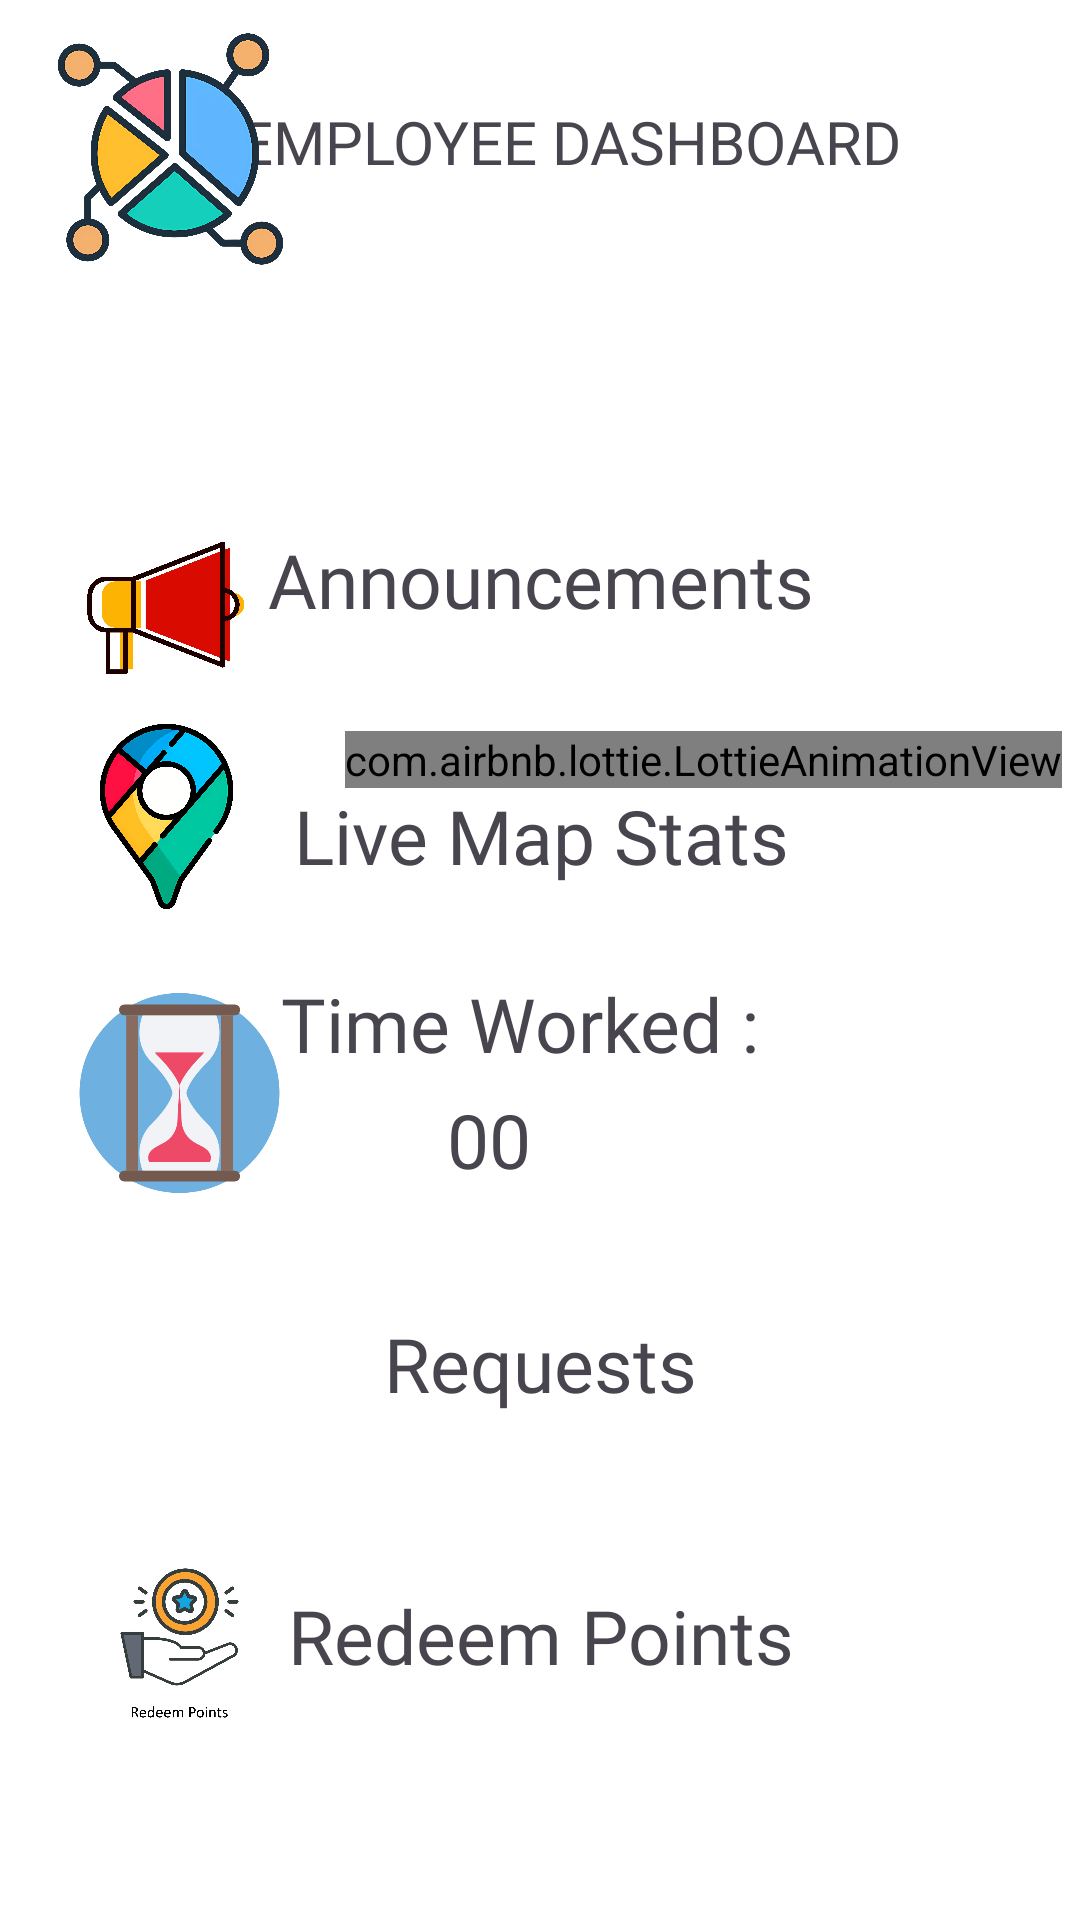

Write the Android layout XML for this screen, with the resource values it uses.
<!-- AndroidManifest.xml: application theme Theme.UpasthitHai -->
<!-- res/layout/userstats.xml -->
<?xml version="1.0" encoding="utf-8"?>
<androidx.constraintlayout.widget.ConstraintLayout xmlns:android="http://schemas.android.com/apk/res/android"
    xmlns:app="http://schemas.android.com/apk/res-auto"
    xmlns:tools="http://schemas.android.com/tools"
    android:layout_width="match_parent"
    android:background="@color/white"
    android:layout_height="match_parent">

    <TextView
        android:id="@+id/RedeemPoints"
        android:layout_width="363dp"
        android:layout_height="70dp"
        android:fontFamily="@font/amaranth"
        android:gravity="center"
        android:text="Redeem Points"
        android:textSize="25sp"
        app:layout_constraintBottom_toBottomOf="parent"
        app:layout_constraintEnd_toEndOf="parent"
        app:layout_constraintHorizontal_bias="0.645"
        app:layout_constraintStart_toStartOf="parent"
        app:layout_constraintTop_toBottomOf="@+id/textView4"
        app:layout_constraintVertical_bias="0.878" />


    <TextView
        android:id="@+id/textView4"
        android:layout_width="261dp"
        android:layout_height="67dp"
        android:fontFamily="@font/amaranth"
        android:gravity="center"
        android:text="EMPLOYEE DASHBOARD"
        android:textSize="20sp"
        app:layout_constraintBottom_toBottomOf="parent"
        app:layout_constraintEnd_toEndOf="parent"
        app:layout_constraintHorizontal_bias="0.6"
        app:layout_constraintStart_toStartOf="parent"
        app:layout_constraintTop_toTopOf="parent"
        app:layout_constraintVertical_bias="0.024" />

    <ImageView
        android:id="@+id/imageView"
        android:layout_width="65dp"
        android:layout_height="69dp"
        app:layout_constraintBottom_toBottomOf="parent"
        app:layout_constraintEnd_toEndOf="parent"
        app:layout_constraintHorizontal_bias="0.078"
        app:layout_constraintStart_toStartOf="parent"
        app:layout_constraintTop_toTopOf="parent"
        app:layout_constraintVertical_bias="0.416"
        app:srcCompat="@drawable/mapsstats" />

    <ImageView
        android:id="@+id/imageView2"
        android:layout_width="87dp"
        android:layout_height="88dp"
        app:layout_constraintBottom_toBottomOf="parent"
        app:layout_constraintEnd_toEndOf="parent"
        app:layout_constraintHorizontal_bias="0.049"
        app:layout_constraintStart_toStartOf="parent"
        app:layout_constraintTop_toTopOf="parent"
        app:layout_constraintVertical_bias="0.01"
        app:srcCompat="@drawable/stats" />


    <ImageView
        android:id="@+id/imageView3"
        android:layout_width="67dp"
        android:layout_height="68dp"
        android:layout_marginTop="140dp"
        app:layout_constraintBottom_toBottomOf="parent"
        app:layout_constraintEnd_toEndOf="parent"
        app:layout_constraintHorizontal_bias="0.072"
        app:layout_constraintStart_toStartOf="parent"
        app:layout_constraintTop_toTopOf="parent"
        app:layout_constraintVertical_bias="0.066"
        app:srcCompat="@drawable/announcement" />


    <ImageView
        android:id="@+id/imageView4"
        android:layout_width="67dp"
        android:layout_height="74dp"
        android:layout_marginTop="100dp"
        app:layout_constraintBottom_toBottomOf="parent"
        app:layout_constraintEnd_toEndOf="parent"
        app:layout_constraintHorizontal_bias="0.09"
        app:layout_constraintStart_toStartOf="parent"
        app:layout_constraintTop_toTopOf="parent"
        app:layout_constraintVertical_bias="0.488"
        app:srcCompat="@drawable/hourglass" />

    <ImageView
        android:id="@+id/requestimage"
        android:layout_width="67dp"
        android:layout_height="74dp"
        android:layout_marginTop="100dp"
        app:layout_constraintBottom_toBottomOf="parent"
        app:layout_constraintEnd_toEndOf="parent"
        app:layout_constraintHorizontal_bias="0.09"
        app:layout_constraintStart_toStartOf="parent"
        app:layout_constraintTop_toTopOf="parent"
        app:layout_constraintVertical_bias="0.682"
        app:srcCompat="@drawable/request" />

    <TextView
        android:id="@+id/Announcements"
        android:layout_width="363dp"
        android:layout_height="70dp"
        android:fontFamily="@font/amaranth"
        android:gravity="center"
        android:text="Announcements"
        android:textSize="25sp"
        app:layout_constraintBottom_toBottomOf="parent"
        app:layout_constraintEnd_toEndOf="parent"
        app:layout_constraintStart_toStartOf="parent"
        app:layout_constraintTop_toBottomOf="@+id/textView4"
        app:layout_constraintVertical_bias="0.159" />

    <TextView
        android:id="@+id/LiveMap"
        android:layout_width="363dp"
        android:layout_height="70dp"
        android:fontFamily="@font/amaranth"
        android:gravity="center"
        android:text="Live Map Stats"
        android:textSize="25sp"
        app:layout_constraintBottom_toBottomOf="parent"
        app:layout_constraintEnd_toEndOf="parent"
        app:layout_constraintHorizontal_bias="0.52"
        app:layout_constraintStart_toStartOf="parent"
        app:layout_constraintTop_toBottomOf="@+id/textView4"
        app:layout_constraintVertical_bias="0.333" />


    <com.airbnb.lottie.LottieAnimationView
        android:id="@+id/marker"
        android:layout_width="wrap_content"
        android:layout_height="wrap_content"
        app:layout_constraintBottom_toBottomOf="@+id/LiveMap"
        app:layout_constraintEnd_toEndOf="parent"
        app:layout_constraintHorizontal_bias="0.822"
        app:layout_constraintStart_toEndOf="@+id/imageView"
        app:layout_constraintTop_toTopOf="@+id/LiveMap"
        app:layout_constraintVertical_bias="0.0"
        app:lottie_rawRes="@raw/locationmarker" />

    <TextView
        android:id="@+id/employeehours"
        android:layout_width="173dp"
        android:layout_height="46dp"
        android:fontFamily="@font/amaranth"
        android:gravity="center_vertical"
        android:text="Time Worked : "
        android:textSize="25sp"
        app:layout_constraintBottom_toBottomOf="parent"
        app:layout_constraintEnd_toEndOf="parent"
        app:layout_constraintStart_toStartOf="parent"
        app:layout_constraintTop_toBottomOf="@+id/textView4"
        app:layout_constraintVertical_bias="0.463" />

    <TextView
        android:id="@+id/timefetched"
        android:layout_width="174dp"
        android:layout_height="44dp"
        android:fontFamily="@font/amaranth"
        android:gravity="center"
        android:text="00"
        android:textSize="25sp"
        app:layout_constraintBottom_toBottomOf="parent"
        app:layout_constraintEnd_toEndOf="parent"
        app:layout_constraintHorizontal_bias="0.409"
        app:layout_constraintStart_toStartOf="parent"
        app:layout_constraintTop_toBottomOf="@+id/textView4"
        app:layout_constraintVertical_bias="0.538" />

    <TextView
        android:id="@+id/Requests"
        android:layout_width="363dp"
        android:layout_height="70dp"
        android:fontFamily="@font/amaranth"
        android:gravity="center"
        android:text="Requests"
        android:textSize="25sp"
        app:layout_constraintBottom_toBottomOf="parent"
        app:layout_constraintEnd_toEndOf="parent"
        app:layout_constraintHorizontal_bias="0.645"
        app:layout_constraintStart_toStartOf="parent"
        app:layout_constraintTop_toBottomOf="@+id/textView4"
        app:layout_constraintVertical_bias="0.693" />

    <ImageView
        android:id="@+id/Requestsimage"
        android:layout_width="67dp"
        android:layout_height="74dp"
        android:layout_marginTop="100dp"
        app:layout_constraintBottom_toBottomOf="parent"
        app:layout_constraintEnd_toEndOf="parent"
        app:layout_constraintHorizontal_bias="0.09"
        app:layout_constraintStart_toStartOf="parent"
        app:layout_constraintTop_toTopOf="parent"
        app:layout_constraintVertical_bias="0.682"
        app:srcCompat="@drawable/request" />

    <ImageView
        android:id="@+id/Redeem"
        android:layout_width="67dp"
        android:layout_height="74dp"
        android:layout_marginTop="100dp"
        app:layout_constraintBottom_toBottomOf="parent"
        app:layout_constraintEnd_toEndOf="parent"
        app:layout_constraintHorizontal_bias="0.09"
        app:layout_constraintStart_toStartOf="parent"
        app:layout_constraintTop_toTopOf="parent"
        app:layout_constraintVertical_bias="0.881"
        app:srcCompat="@drawable/redeempoints" />

</androidx.constraintlayout.widget.ConstraintLayout>
<!-- resources referenced by this layout -->
<resources>
  <color name="white">#FFFFFF</color>
  <!-- drawable announcement: jpg bitmap (drawable, 619773 bytes) -->
  <!-- drawable hourglass: png bitmap (drawable, 23961 bytes) -->
  <!-- drawable mapsstats: png bitmap (drawable, 562697 bytes) -->
  <!-- drawable redeempoints: jpg bitmap (drawable, 128879 bytes) -->
  <!-- drawable stats: png bitmap (drawable, 1022183 bytes) -->
  <style name="Theme.UpasthitHai" parent="Base.Theme.UpasthitHai" />
  <style name="Base.Theme.UpasthitHai" parent="Theme.Material3.DayNight.NoActionBar">
          
          
      </style>
</resources>
